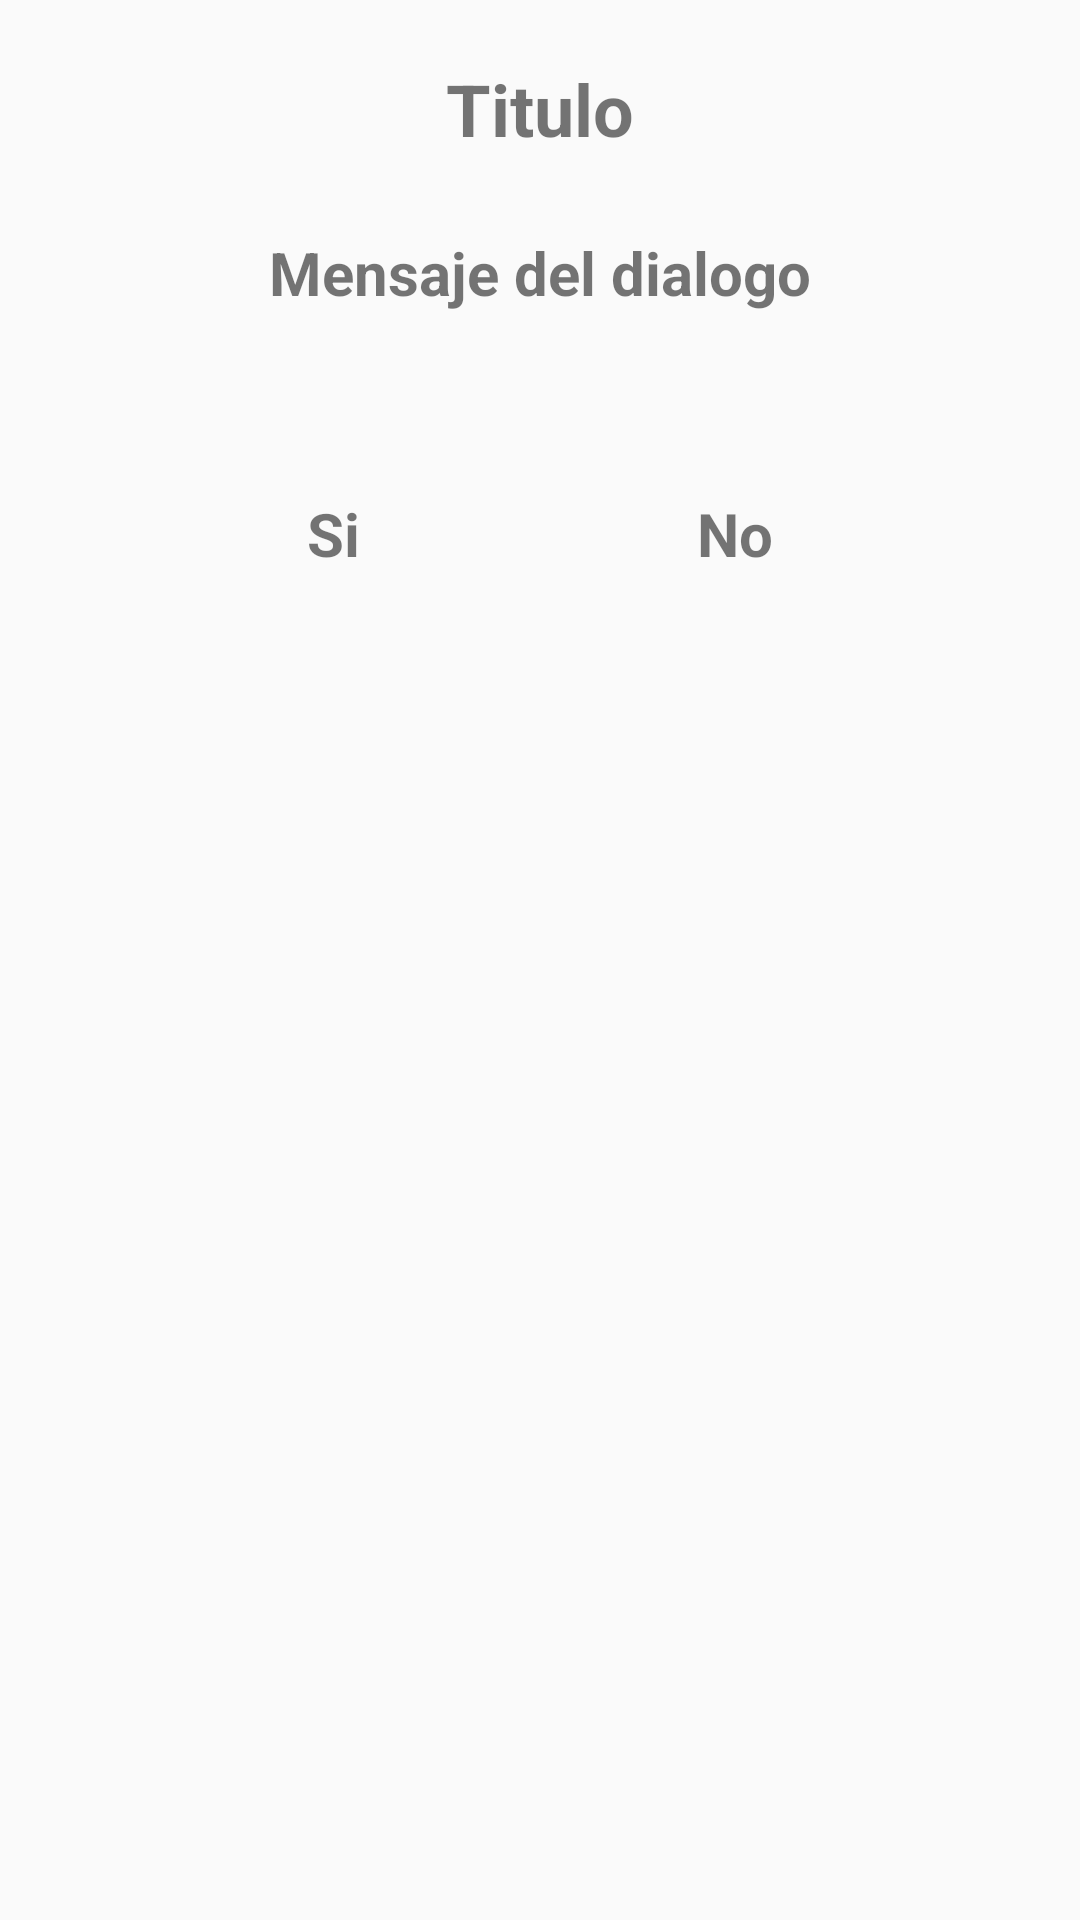

The Android layout XML behind this screen, and the referenced resources:
<!-- AndroidManifest.xml: application theme Theme.AppCompat.Light.NoActionBar -->
<!-- res/layout/dialog_question.xml -->
<?xml version="1.0" encoding="utf-8"?>
<FrameLayout
    xmlns:android="http://schemas.android.com/apk/res/android"
    xmlns:app="http://schemas.android.com/apk/res-auto"
    xmlns:tools="http://schemas.android.com/tools"
    android:layout_width="match_parent"
    android:layout_height="wrap_content">

    <androidx.constraintlayout.widget.ConstraintLayout
        android:layout_width="match_parent"
        android:layout_height="wrap_content">

        <TextView
            android:id="@+id/question_tittle"
            android:layout_width="match_parent"
            android:layout_height="wrap_content"
            android:layout_marginStart="20dp"
            android:layout_marginTop="20dp"
            android:layout_marginEnd="20dp"
            android:text="Titulo"
            android:textSize="24dp"
            android:textStyle="bold"
            android:textAlignment="center"
            app:layout_constraintEnd_toEndOf="parent"
            app:layout_constraintStart_toStartOf="parent"
            app:layout_constraintTop_toTopOf="parent" />

        <TextView
            android:id="@+id/question_message"
            android:layout_width="wrap_content"
            android:layout_height="wrap_content"
            android:layout_marginTop="25dp"
            android:text="Mensaje del dialogo"
            android:textSize="20dp"
            android:textStyle="bold"
            app:layout_constraintEnd_toEndOf="parent"
            app:layout_constraintStart_toStartOf="parent"
            app:layout_constraintTop_toBottomOf="@+id/question_tittle" />

        <TextView
            android:id="@+id/question_si"
            android:layout_width="wrap_content"
            android:layout_height="wrap_content"
            android:layout_marginStart="30dp"
            android:layout_marginTop="60dp"
            android:layout_marginEnd="20dp"
            android:layout_marginBottom="40dp"
            android:text="Si"
            android:textSize="20dp"
            android:textStyle="bold"
            app:layout_constraintBottom_toBottomOf="parent"
            app:layout_constraintEnd_toStartOf="@+id/question_no"
            app:layout_constraintStart_toStartOf="parent"
            app:layout_constraintTop_toBottomOf="@+id/question_message" />

        <TextView
            android:id="@+id/question_no"
            android:layout_width="wrap_content"
            android:layout_height="wrap_content"
            android:layout_marginStart="20dp"
            android:layout_marginTop="60dp"
            android:layout_marginEnd="30dp"
            android:layout_marginBottom="40dp"
            android:text="No"
            android:textSize="20dp"
            android:textStyle="bold"
            app:layout_constraintBottom_toBottomOf="parent"
            app:layout_constraintEnd_toEndOf="parent"
            app:layout_constraintStart_toEndOf="@+id/question_si"
            app:layout_constraintTop_toBottomOf="@+id/question_message" />

    </androidx.constraintlayout.widget.ConstraintLayout>

</FrameLayout>
<!-- resources referenced by this layout -->
<resources>

</resources>
